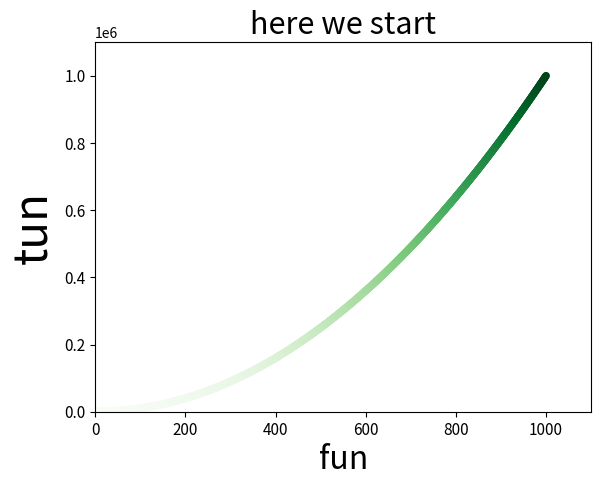

Generate this figure with matplotlib:
import matplotlib.pyplot as plt
import random

lisx=[range(-100,1001)]
lisy=[i*i for i in range(-100,1001)]
# s for put list and linewidht for thinkness of line

plt.scatter(lisx,lisy,s=30,c=lisy,cmap=plt.cm.Greens,edgecolors='none')

#title font self explintory

plt.title("here we start",fontsize=22)

plt.xlabel("fun",fontsize=23)
plt.ylabel("tun",fontsize=33)
plt.tick_params(axis="both",labelsize=11)
plt.axis([0,1100,0,1100000])

plt.savefig('sav.png',bbox_inches='tight')
plt.show()
